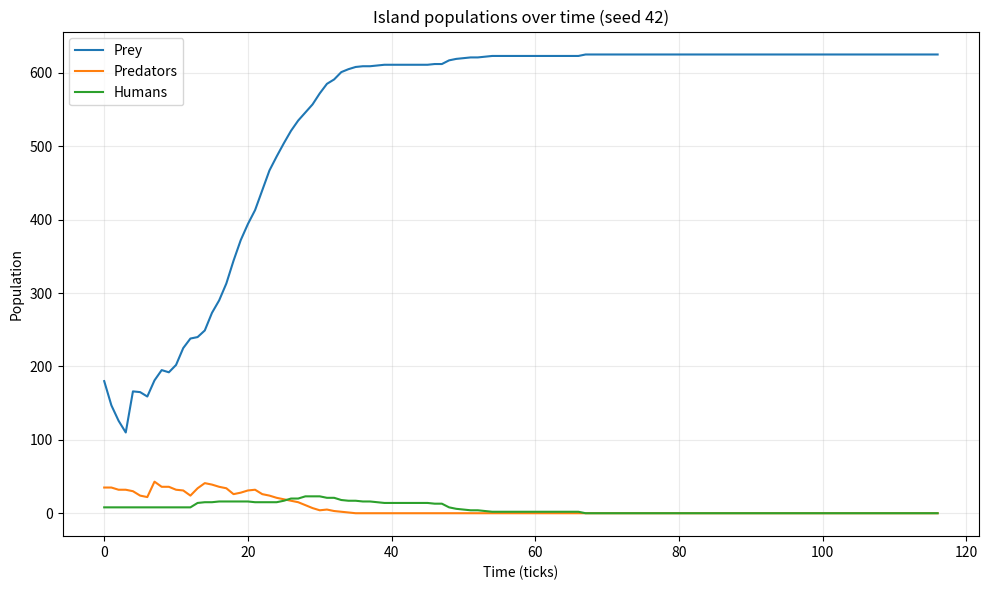

Write the Python code that produced this figure.
from __future__ import annotations

import random
from typing import ClassVar

import matplotlib.pyplot as plt


class Island:

    def __init__(
        self, n: int, prey_count: int = 0, predator_count: int = 0,
        count_humans: int = 0,
    ) -> None:
        if n <= 0:
            raise ValueError("Island size must be positive")
        self.grid_size = n
        self.grid: list[list[Animal | int]] = [[0] * n for _ in range(n)]
        self.init_animals(prey_count, predator_count, count_humans)

    def init_animals(
        self, prey_count: int, predator_count: int, count_humans: int
    ) -> None:
        counts = (prey_count, predator_count, count_humans)
        empty = [(x, y) for x in range(self.size())
                 for y in range(self.size()) if self.animal(x, y) == 0]
        if any(count < 0 for count in counts) or sum(counts) > len(empty):
            raise ValueError("Population counts must be nonnegative and fit")
        random.shuffle(empty)
        for species, count in zip((Prey, Predator, Human), counts):
            for _ in range(count):
                x, y = empty.pop()
                self.register(species(self, x, y))

    def animals(self) -> list[Animal]:
        return [cell for column in self.grid for cell in column
                if isinstance(cell, Animal)]

    def clear_all_moved_flags(self) -> None:
        for animal in self.animals():
            animal.clear_moved_flag()

    def size(self) -> int:
        return self.grid_size

    def register(self, animal: Animal) -> None:
        if animal.island is not self:
            raise ValueError("Animal belongs to another island")
        if not (0 <= animal.x < self.size() and 0 <= animal.y < self.size()):
            raise IndexError("Animal coordinates are outside the island")
        if self.animal(animal.x, animal.y) not in (0, animal):
            raise ValueError("Cell is occupied")
        self.grid[animal.x][animal.y] = animal

    def remove(self, animal: Animal) -> None:
        if self.animal(animal.x, animal.y) is animal:
            self.grid[animal.x][animal.y] = 0

    def animal(self, x: int, y: int) -> Animal | int:
        if 0 <= x < self.size() and 0 <= y < self.size():
            return self.grid[x][y]
        return -1

    def __str__(self) -> str:
        return "\n".join(
            " ".join(str(self.grid[x][y]) if self.grid[x][y] else "."
                     for x in range(self.size()))
            for y in range(self.size() - 1, -1, -1)
        )

    def count_prey(self) -> int:
        return sum(isinstance(animal, Prey) for animal in self.animals())

    def count_predators(self) -> int:
        return sum(isinstance(animal, Predator) for animal in self.animals())

    def count_humans(self) -> int:
        return sum(isinstance(animal, Human) for animal in self.animals())

    def step(self) -> None:
        self.clear_all_moved_flags()
        for animal in self.animals():
            if self.animal(animal.x, animal.y) is not animal:
                continue
            if isinstance(animal, (Predator, Human)):
                animal.eat()
            animal.move()
            animal.breed()
            animal.clock_tick()


class Animal:

    breed_time: ClassVar[int] = 3

    def __init__(self, island: Island, x: int = 0, y: int = 0, s: str = "A") -> None:
        self.island = island
        self.x = x
        self.y = y
        self.name = s
        self.moved = False
        self.breed_clock = self.breed_time

    def position(self) -> tuple[int, int]:
        return self.x, self.y

    def __str__(self) -> str:
        return self.name

    def check_grid(self, type_looking_for: type = int) -> tuple[int, int] | int:
        offsets = [(-1, 1), (0, 1), (1, 1), (-1, 0), (1, 0),
                   (-1, -1), (0, -1), (1, -1)]
        for dx, dy in offsets:
            x, y = self.x + dx, self.y + dy
            if 0 <= x < self.island.size() and 0 <= y < self.island.size():
                if type(self.island.animal(x, y)) is type_looking_for:
                    return x, y
        return 0

    def move(self) -> None:
        if not self.moved:
            location = self.check_grid()
            if isinstance(location, tuple):
                self.island.remove(self)
                self.x, self.y = location
                self.island.register(self)
                self.moved = True

    def breed(self) -> None:
        if self.breed_clock <= 0:
            location = self.check_grid()
            if isinstance(location, tuple):
                self.breed_clock = self.breed_time
                self.island.register(type(self)(self.island, *location))

    def clear_moved_flag(self) -> None:
        self.moved = False

    def clock_tick(self) -> None:
        self.breed_clock -= 1

    def consume(self, species: type[Animal]) -> bool:
        if not self.moved:
            location = self.check_grid(species)
            if isinstance(location, tuple):
                victim = self.island.animal(*location)
                if isinstance(victim, Animal):
                    self.island.remove(victim)
                    self.island.remove(self)
                    self.x, self.y = location
                    self.island.register(self)
                    self.moved = True
                    return True
        return False


class Prey(Animal):

    def __init__(self, island: Island, x: int = 0, y: int = 0, s: str = "O") -> None:
        """Initialize a prey animal with the default symbol O."""
        super().__init__(island, x, y, s)


class Predator(Animal):

    breed_time: ClassVar[int] = 6
    starve_time: ClassVar[int] = 3

    def __init__(self, island: Island, x: int = 0, y: int = 0, s: str = "X") -> None:
        super().__init__(island, x, y, s)
        self.starve_clock = self.starve_time

    def clock_tick(self) -> None:
        super().clock_tick()
        self.starve_clock -= 1
        if self.starve_clock <= 0:
            self.island.remove(self)

    def eat(self) -> None:
        if self.consume(Prey):
            self.starve_clock = self.starve_time


class Human(Animal):

    breed_time: ClassVar[int] = 10
    starve_time: ClassVar[int] = 12
    hunt_time: ClassVar[int] = 3

    def __init__(self, island: Island, x: int = 0, y: int = 0, s: str = "H") -> None:
        super().__init__(island, x, y, s)
        self.starve_clock = self.starve_time
        self.hunt_clock = self.hunt_time

    def eat(self) -> None:
        if self.hunt_clock == 1:
            if self.consume(Predator):
                self.starve_clock = self.starve_time

    def clock_tick(self) -> None:
        super().clock_tick()
        self.hunt_clock -= 1
        if self.hunt_clock <= 0:
            self.hunt_clock = self.hunt_time
        self.starve_clock -= 1
        if self.starve_clock <= 0:
            self.island.remove(self)


def main(
    predator_breed_time: int = 6, predator_starve_time: int = 5,
    initial_predators: int = 35, prey_breed_time: int = 3,
    initial_prey: int = 180, size: int = 25, ticks: int = 1000,
    human_hunt_time: int = 2, human_starve_time: int = 20,
    human_breed_time: int = 12, initial_humans: int = 8,
    seed: int = 42, convergence_window: int = 50,
    show_plot: bool = True, verbose: bool = True,
) -> tuple[list[int], list[int], list[int]]:
    times = (predator_breed_time, predator_starve_time, prey_breed_time,
             human_hunt_time, human_starve_time, human_breed_time, ticks)
    if any(not isinstance(value, int) or value <= 0 for value in times):
        raise ValueError("Time parameters must be positive integers")
    if not isinstance(convergence_window, int) or convergence_window < 2:
        raise ValueError("Convergence window must be an integer of at least two")
    Predator.breed_time = predator_breed_time
    Predator.starve_time = predator_starve_time
    Prey.breed_time = prey_breed_time
    Human.hunt_time = human_hunt_time
    Human.starve_time = human_starve_time
    Human.breed_time = human_breed_time
    random.seed(seed)
    isle = Island(size, initial_prey, initial_predators, initial_humans)
    prey_list = [isle.count_prey()]
    predator_list = [isle.count_predators()]
    human_list = [isle.count_humans()]
    if verbose:
        print("Ethan Zbeda | FAU student ID: ezbeda2023")
        print(f"Seed: {seed} | O = prey, X = predator, H = human")
        print("\nInitial island at tick 0:")
        print(isle)
        print("\nTick   Prey   Predators   Humans")
        print(f"{0:4d} {prey_list[0]:6d} {predator_list[0]:11d} {human_list[0]:8d}")
    reason = "Maximum requested time reached"
    for tick in range(1, min(ticks, 1000) + 1):
        isle.step()
        prey_list.append(isle.count_prey())
        predator_list.append(isle.count_predators())
        human_list.append(isle.count_humans())
        if verbose and tick % 25 == 0:
            print(f"{tick:4d} {prey_list[-1]:6d} {predator_list[-1]:11d} {human_list[-1]:8d}")
        histories = (prey_list, predator_list, human_list)
        if len(prey_list) >= convergence_window and all(
            len(set(history[-convergence_window:])) == 1 for history in histories
        ):
            reason = f"All populations constant for {convergence_window} observations"
            break
    final_tick = len(prey_list) - 1
    if verbose:
        print(f"\nFinal island at tick {final_tick}:")
        print(isle)
        print(f"Prey: {prey_list[-1]}, predators: {predator_list[-1]}, humans: {human_list[-1]}")
        print(reason)
    if show_plot:
        fig, ax = plt.subplots(figsize=(10, 6))
        for history, label in zip(
            (prey_list, predator_list, human_list), ("Prey", "Predators", "Humans")
        ):
            ax.plot(range(len(history)), history, label=label)
        ax.set(title=f"Island populations over time (seed {seed})",
               xlabel="Time (ticks)", ylabel="Population")
        ax.legend()
        ax.grid(alpha=0.25)
        fig.tight_layout()
        plt.show()
    return prey_list, predator_list, human_list


if __name__ == "__main__":
    main()
